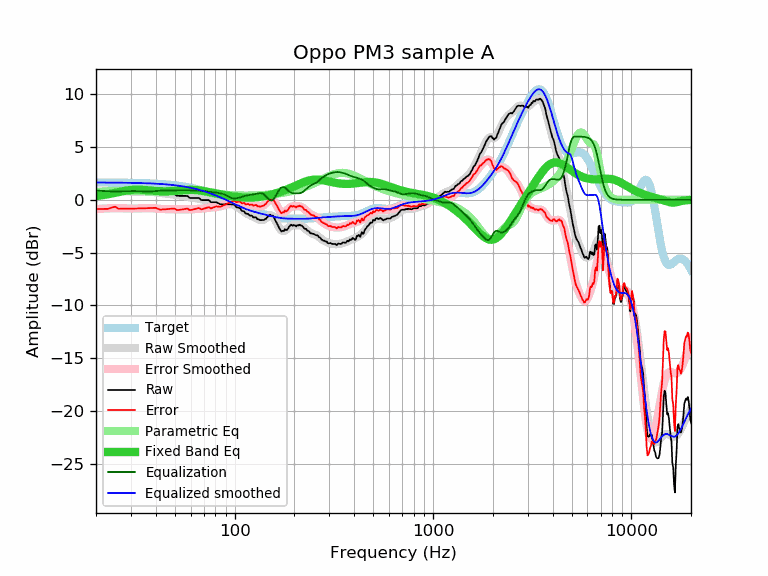

The data file committed next to this chart (first rows):
frequency, raw, error, smoothed, error_smoothed, equalization, parametric_eq, equalized_raw, equalized_smoothed, target
20, 0.77, -0.87, 0.75, -0.89, 0.89, 0.35, 1.66, 1.64, 1.64
21, 0.77, -0.87, 0.78, -0.86, 0.86, 0.40, 1.63, 1.64, 1.64
22, 0.77, -0.86, 0.81, -0.83, 0.83, 0.46, 1.60, 1.64, 1.64
23, 0.77, -0.86, 0.82, -0.81, 0.81, 0.53, 1.58, 1.63, 1.63
24, 0.90, -0.73, 0.83, -0.80, 0.80, 0.60, 1.70, 1.63, 1.63
25, 0.97, -0.66, 0.83, -0.80, 0.80, 0.66, 1.77, 1.63, 1.63
26, 0.77, -0.85, 0.83, -0.80, 0.80, 0.73, 1.57, 1.62, 1.62
27, 0.77, -0.85, 0.81, -0.81, 0.81, 0.80, 1.58, 1.62, 1.62
28, 0.77, -0.85, 0.80, -0.82, 0.82, 0.85, 1.59, 1.62, 1.62
29, 0.77, -0.84, 0.79, -0.83, 0.83, 0.90, 1.60, 1.61, 1.61
30, 0.77, -0.84, 0.78, -0.83, 0.83, 0.94, 1.60, 1.61, 1.61
31, 0.77, -0.83, 0.77, -0.83, 0.83, 0.96, 1.60, 1.60, 1.60
32, 0.77, -0.83, 0.77, -0.83, 0.83, 0.97, 1.60, 1.60, 1.60
33, 0.77, -0.82, 0.77, -0.82, 0.82, 0.96, 1.59, 1.59, 1.59
34, 0.77, -0.81, 0.78, -0.81, 0.81, 0.95, 1.58, 1.58, 1.58
35, 0.77, -0.80, 0.78, -0.80, 0.80, 0.94, 1.57, 1.58, 1.58
36, 0.77, -0.80, 0.78, -0.79, 0.79, 0.92, 1.56, 1.57, 1.57
37, 0.77, -0.79, 0.77, -0.79, 0.79, 0.89, 1.56, 1.56, 1.56
38, 0.77, -0.78, 0.75, -0.80, 0.80, 0.87, 1.57, 1.55, 1.55
39, 0.77, -0.77, 0.73, -0.81, 0.81, 0.85, 1.58, 1.54, 1.54
40, 0.77, -0.76, 0.70, -0.83, 0.83, 0.84, 1.60, 1.53, 1.53
41, 0.67, -0.85, 0.67, -0.84, 0.84, 0.82, 1.51, 1.52, 1.52
42, 0.57, -0.93, 0.65, -0.86, 0.86, 0.81, 1.43, 1.51, 1.51
43, 0.57, -0.92, 0.62, -0.87, 0.87, 0.81, 1.44, 1.49, 1.49
44, 0.57, -0.91, 0.60, -0.88, 0.88, 0.80, 1.45, 1.48, 1.48
45, 0.57, -0.89, 0.58, -0.88, 0.88, 0.80, 1.45, 1.46, 1.46
46, 0.57, -0.88, 0.56, -0.88, 0.88, 0.80, 1.46, 1.45, 1.45
47, 0.57, -0.86, 0.55, -0.88, 0.88, 0.81, 1.46, 1.43, 1.43
48, 0.57, -0.84, 0.53, -0.89, 0.89, 0.82, 1.46, 1.42, 1.42
49, 0.57, -0.83, 0.51, -0.89, 0.89, 0.83, 1.46, 1.40, 1.40
50, 0.52, -0.86, 0.48, -0.90, 0.90, 0.84, 1.42, 1.38, 1.38
51, 0.38, -0.98, 0.46, -0.90, 0.90, 0.85, 1.28, 1.36, 1.36
52, 0.37, -0.97, 0.43, -0.91, 0.91, 0.87, 1.28, 1.34, 1.34
53, 0.37, -0.95, 0.40, -0.91, 0.91, 0.88, 1.28, 1.32, 1.32
54, 0.37, -0.92, 0.38, -0.91, 0.91, 0.89, 1.28, 1.29, 1.29
55, 0.37, -0.90, 0.36, -0.91, 0.91, 0.91, 1.28, 1.27, 1.27
56, 0.37, -0.87, 0.34, -0.91, 0.91, 0.92, 1.28, 1.25, 1.25
57, 0.37, -0.85, 0.31, -0.91, 0.91, 0.93, 1.28, 1.22, 1.22
58, 0.35, -0.84, 0.29, -0.91, 0.91, 0.93, 1.26, 1.19, 1.19
59, 0.21, -0.96, 0.26, -0.91, 0.91, 0.94, 1.12, 1.17, 1.17
60, 0.17, -0.97, 0.24, -0.90, 0.90, 0.94, 1.08, 1.14, 1.14
61, 0.17, -0.94, 0.21, -0.90, 0.90, 0.94, 1.07, 1.11, 1.11
62, 0.17, -0.91, 0.19, -0.89, 0.89, 0.94, 1.06, 1.08, 1.08
63, 0.17, -0.88, 0.17, -0.88, 0.88, 0.93, 1.05, 1.05, 1.05
64, 0.17, -0.85, 0.14, -0.87, 0.87, 0.92, 1.04, 1.02, 1.02
65, 0.17, -0.82, 0.12, -0.86, 0.86, 0.91, 1.04, 0.99, 0.99
66, 0.17, -0.78, 0.10, -0.86, 0.86, 0.90, 1.03, 0.95, 0.95
67, 0.07, -0.85, 0.07, -0.85, 0.85, 0.88, 0.92, 0.92, 0.92
68, -0.03, -0.91, 0.05, -0.84, 0.84, 0.86, 0.81, 0.88, 0.88
69, -0.03, -0.88, 0.02, -0.83, 0.83, 0.84, 0.80, 0.85, 0.85
70, -0.03, -0.84, -0.00, -0.82, 0.82, 0.82, 0.79, 0.81, 0.81
71, -0.03, -0.81, -0.03, -0.81, 0.81, 0.80, 0.78, 0.78, 0.78
72, -0.03, -0.77, -0.05, -0.79, 0.79, 0.78, 0.76, 0.74, 0.74
73, -0.03, -0.73, -0.08, -0.78, 0.78, 0.76, 0.75, 0.70, 0.70
74, -0.03, -0.69, -0.10, -0.77, 0.77, 0.73, 0.74, 0.66, 0.66
75, -0.13, -0.75, -0.13, -0.75, 0.75, 0.71, 0.62, 0.62, 0.62
76, -0.23, -0.81, -0.16, -0.74, 0.74, 0.69, 0.51, 0.59, 0.59
77, -0.23, -0.77, -0.18, -0.73, 0.73, 0.67, 0.50, 0.55, 0.55
78, -0.23, -0.73, -0.21, -0.71, 0.71, 0.64, 0.49, 0.51, 0.51
79, -0.23, -0.69, -0.24, -0.70, 0.70, 0.62, 0.47, 0.47, 0.47
... 553 more rows
